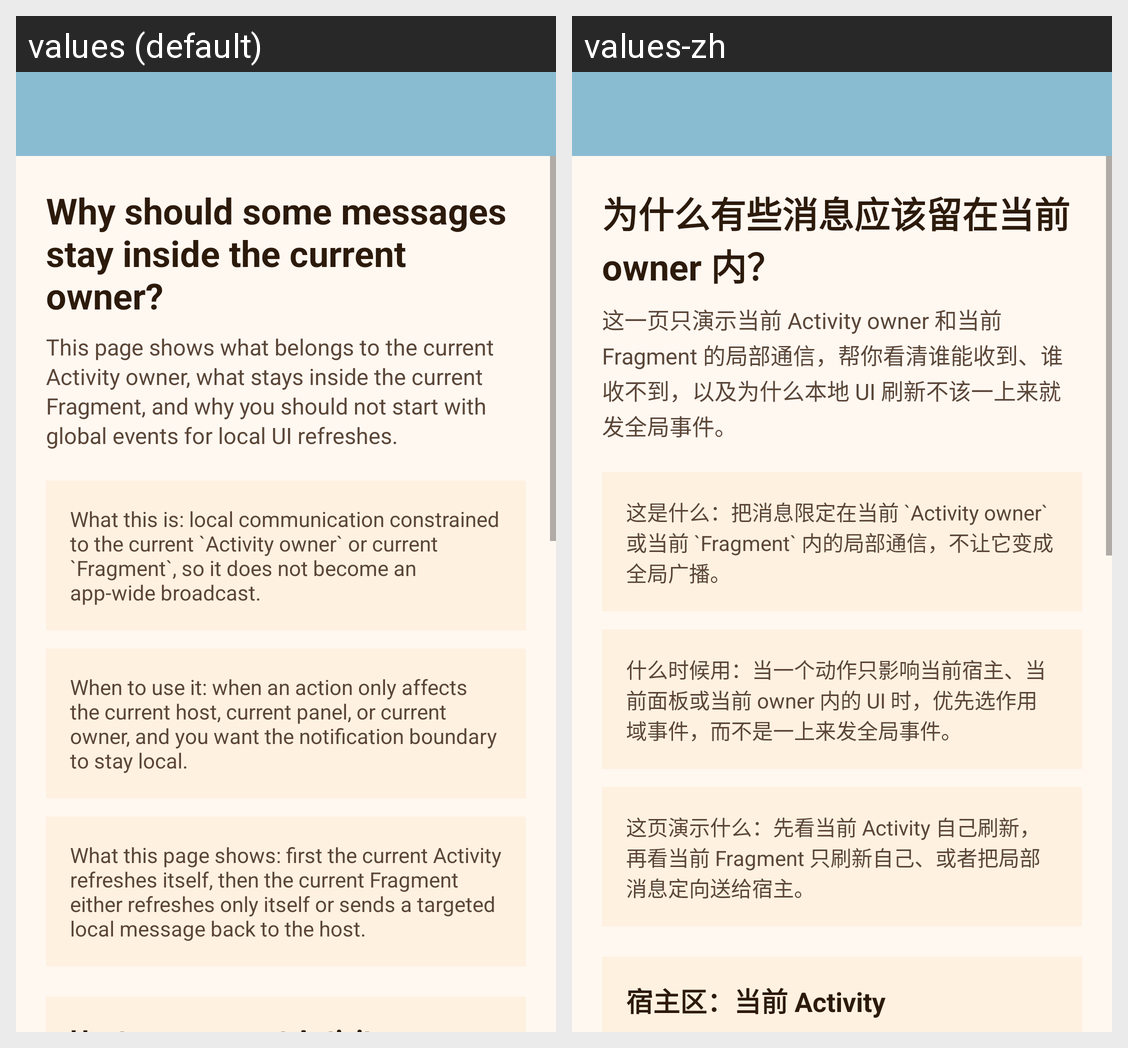

The same Android screen rendered under two of its app's locales, left to right. List the strings drawn on it with the default value and each locale's translation.
Android screen res/layout/activity_scope_case.xml rendered under 2 locales, left to right: values (default), values-zh. Device: Nexus 5 (rendered at 1080×1920; each locale shown at half size, 540×960, under a caption strip naming it); theme AppTheme.
Strings drawn on this screen, with the default value and each locale's value (text and hints the layout hard-codes, and strings that could not be matched under every locale, appear in the picture but are not listed):

scope_case_headline
  values: Why should some messages stay inside the current owner?
  values-zh: 为什么有些消息应该留在当前 owner 内？

scope_case_subtitle
  values: This page shows what belongs to the current Activity owner, what stays inside the current Fragment, and why you should not start with global events for local UI refreshes.
  values-zh: 这一页只演示当前 Activity owner 和当前 Fragment 的局部通信，帮你看清谁能收到、谁收不到，以及为什么本地 UI 刷新不该一上来就发全局事件。

scope_case_intro_what
  values: What this is: local communication constrained to the current `Activity owner` or current `Fragment`, so it does not become an app-wide broadcast.
  values-zh: 这是什么：把消息限定在当前 `Activity owner` 或当前 `Fragment` 内的局部通信，不让它变成全局广播。

scope_case_intro_when
  values: When to use it: when an action only affects the current host, current panel, or current owner, and you want the notification boundary to stay local.
  values-zh: 什么时候用：当一个动作只影响当前宿主、当前面板或当前 owner 内的 UI 时，优先选作用域事件，而不是一上来发全局事件。

scope_case_intro_demo
  values: What this page shows: first the current Activity refreshes itself, then the current Fragment either refreshes only itself or sends a targeted local message back to the host.
  values-zh: 这页演示什么：先看当前 Activity 自己刷新，再看当前 Fragment 只刷新自己、或者把局部消息定向送给宿主。
